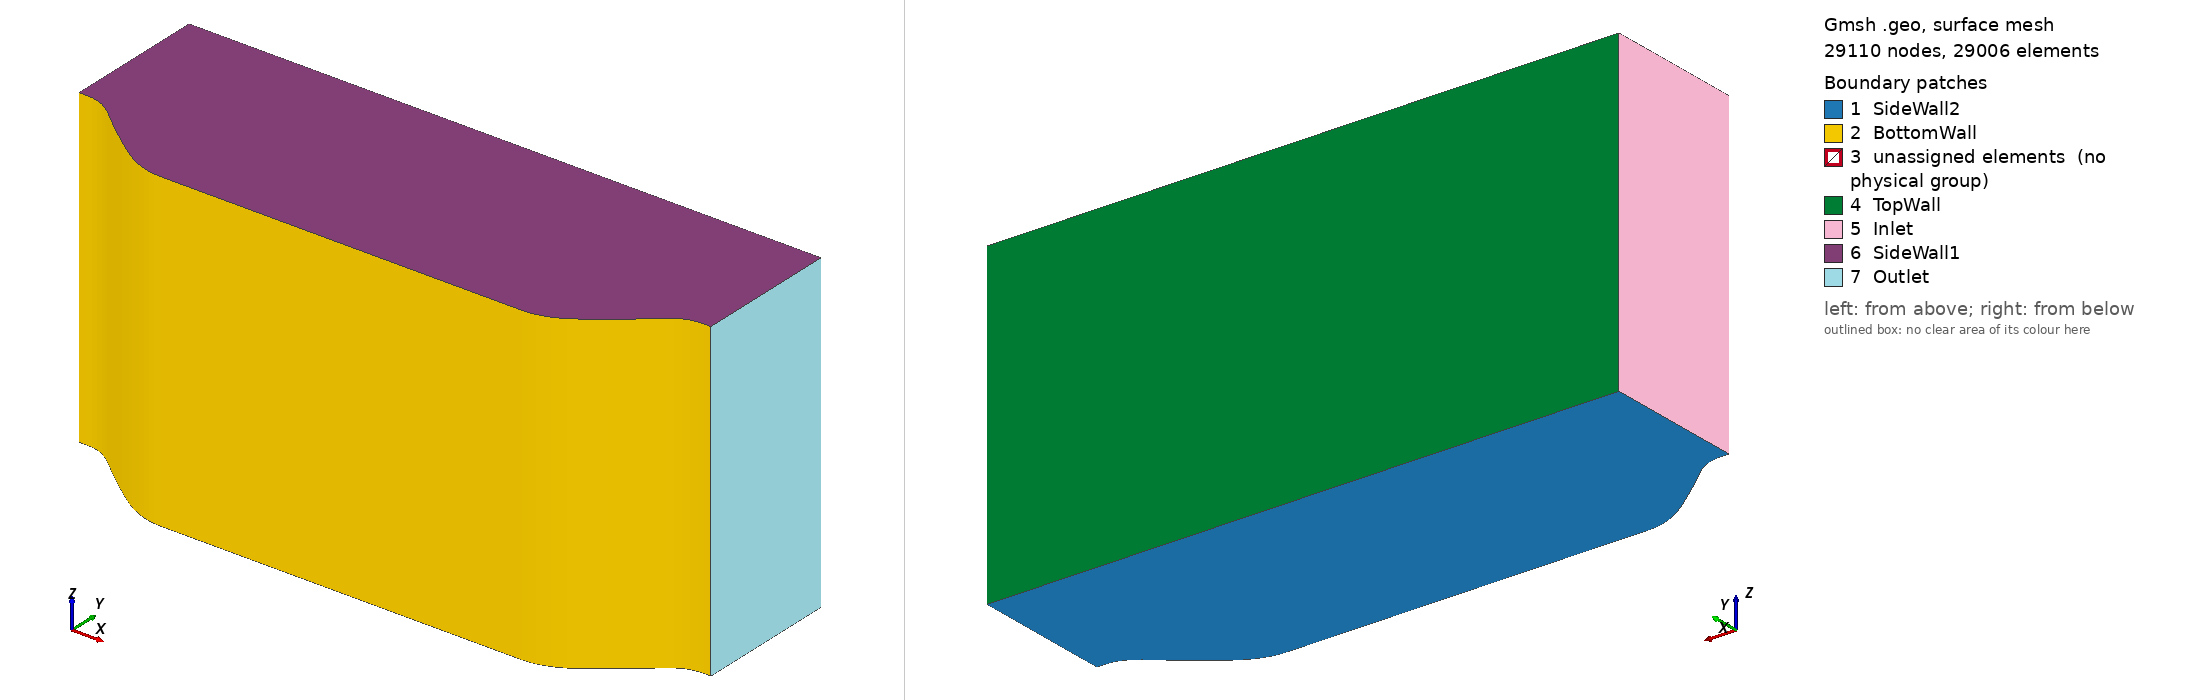

Gmsh geometry script, surface-meshed: 29110 nodes, 29006 surface elements. Boundary patches (legend numbers): 1 SideWall2, 2 BottomWall, 3 unassigned elements (no physical group), 4 TopWall, 5 Inlet, 6 SideWall1, 7 Outlet. Left view from above one corner, right view from below the opposite corner. Legend entries are the model's physical surfaces; 'unassigned elements' are surfaces in no physical group. The drawing asked Gmsh for element sizes between 1% and 20% of the model's largest extent; the script's own settings can give other sizes.

=== RANS-mesh.geo (drawn) ===
// Flow over Periodic Hills
// Created using Gmsh (http://gmsh.info/)
// Mesh Distributed by: Notre Dame CICS (MIT Liscense)
// - Associated publication:
// doi: 
// github: https://github.com/cics-nd/rans-uncertainty
// - Original Flow Reference:
// doi: http://www.doi.org/10.1016/S0142-727X(02)00222-9
// url: https://turbmodels.larc.nasa.gov/Other_LES_Data/2dhill_periodic.html

// Input Variables
//Flow geometry
h0 = 1;
val_width = 9*h0; //Width between peaks
chan_h = 3.035*h0; // Channel height
lz = 4.5*h0; // Span length

// Mesh Resolution
n_hill = 25;
n_val = 50; //# on bump spline
n_vert = 50; //Vertical
n_z = 50;

//Mesh Progression
p_vert = 1.05; //Vertical progression

SetFactory("OpenCASCADE");

// Hill Based off the Normalized Geometry of Almeida et al. 1993
// https://turbmodels.larc.nasa.gov/Other_LES_Data/2dhill_periodic.html
// Inlet side
// 0 to 9
For i In {0 : n_hill}
  x = 9*i/(n_hill);
  pList[i] = newp;
  h = 2.800000000000*10^(1) + 6.775070969851*10^(-3)*x^2 - 2.124527775800*10^(-3)*x^3;
  If(h > 28)
    h = 28;
  EndIf
  Point(pList[i]) = {h0*x/28, h0*h/28, 0.0, 1.0};
EndFor
// 9 to 14
For i In {n_hill+1 : 2*n_hill}
  x = 9 + 5*(i-n_hill)/(n_hill);
  pList[i] = newp;
  h = 2.507355893131*10^(1) + 9.754803562315*10^(-1)*x - 1.016116352781*10^(-1)*x^2  + 1.889794677828*10^(-3)*x^3;
  Point(pList[i]) = {h0*x/28, h0*h/28, 0.0, 1.0};
EndFor
// 14 to 20
For i In {2*n_hill+1 : 3*n_hill}
  x = 14 + 6*(i-2*n_hill)/(n_hill);
  pList[i] = newp;
  h = 2.579601052357*10^(1) + 8.206693007457*10^(-1)*x - 9.055370274339*10^(-2)*x^2  + 1.626510569859*10^(-3)*x^3;
  Point(pList[i]) = {h0*x/28, h0*h/28, 0.0, 1.0};
EndFor
// 20 to 30
For i In {3*n_hill+1 : 4*n_hill}
  x = 20 + 10*(i-3*n_hill)/(n_hill);
  pList[i] = newp;
  h = 4.046435022819*10^(1) - 1.379581654948*10^(0)*x + 1.945884504128*10^(-2)*x^2 - 2.070318932190*10^(-4)*x^3;
  Point(pList[i]) = {h0*x/28, h0*h/28, 0.0, 1.0};
EndFor
// 30 to 40
For i In {4*n_hill+1 : 5*n_hill}
  x = 30 + 10*(i-4*n_hill)/(n_hill);
  pList[i] = newp;
  h = 1.792461334664*10^(1) + 8.743920332081*10^(-1)*x - 5.567361123058*10^(-2)*x^2 + 6.277731764683*10^(-4)*x^3;
  Point(pList[i]) = {h0*x/28, h0*h/28, 0.0, 1.0};
EndFor
// 40 to 54
For i In {5*n_hill+1 : 6*n_hill}
  x = 40 + 14*(i-5*n_hill)/(n_hill);
  pList[i] = newp;
  h = 5.639011190988*10^(1) - 2.010520359035*10^(0)*x + 1.644919857549*10^(-2)*x^2 + 2.674976141766*10^(-5)*x^3;
  If(h < 0)
    h = 0;
  EndIf
  Point(pList[i]) = {h0*x/28, h0*h/28, 0.0, 1.0};
EndFor
// Spline the profile
Spline(1) = pList[]; Transfinite Line {1} = n_hill Using Progression 1;

// Outlet side
For i In {0 : 6*n_hill}
  p = Point{pList[i]};
  pList2[i] = newp;
  Point(pList2[i]) = {val_width - p[0], p[1], p[2], 1};
EndFor
// Spline the profile
Spline(2) = pList2[]; Transfinite Line {2} = n_hill Using Progression 1;

//Form rest of channel
p0 = pList2[6*n_hill]+1;
pv1 = Point{pList[6*n_hill]};
pv2 = Point{pList2[6*n_hill]};
Point(p0) = {0, chan_h, 0 ,1};
Point(p0 + 1) = {pv1[0], chan_h, 0 ,1};
Point(p0 + 2) = {pv2[0], chan_h, 0 ,1};
Point(p0 + 3) = {9, chan_h, 0 ,1};

// Line for valley
Line(3) = {pList[6*n_hill], pList2[6*n_hill]}; Transfinite Line {3} = n_val Using Progression 1;
//Top of channel
Line(4) = {p0, p0+1}; Transfinite Line {4} = n_hill Using Progression 1;
Line(5) = {p0+1, p0+2}; Transfinite Line {5} = n_val Using Progression 1;
Line(6) = {p0+2, p0+3}; Transfinite Line {6} = n_hill Using Progression 1;
// Vertical Lines
Line(7) = {1, p0}; Transfinite Line {7} = n_vert Using Progression p_vert;
Line(8) = {pList[6*n_hill], p0+1}; Transfinite Line {8} = n_vert Using Progression p_vert;
Line(9) = {pList2[6*n_hill], p0+2}; Transfinite Line {9} = n_vert Using Progression p_vert;
Line(10) = {pList2[0], p0+3}; Transfinite Line {10} = n_vert Using Progression p_vert;//+

//Set up planes
Line Loop(1) = {1, 8, -4, -7};
Plane Surface(1) = {1};
Line Loop(2) = {3, 9, -5, -8};
Plane Surface(2) = {2};
Line Loop(3) = {2, 9, 6, -10};
Plane Surface(3) = {3};
//+
Transfinite Surface {1, 2, 3};
Recombine Surface {1, 2, 3};

// Extrude out
Extrude {0, 0, lz} {
  Surface{1};
  Surface{2}; 
  Surface{3}; 
  Layers{n_z}; 
  Recombine;
}

// Define physical surfaces for openFOAM
Physical Surface("TopWall") = {6, 11, 14};
Physical Surface("BottomWall") = {4, 9, 13};
Physical Surface("SideWall1") = {8, 12, 16};
Physical Surface("SideWall2") = {1, 2, 3};
Physical Surface("Inlet") = {7};
Physical Surface("Outlet") = {15};

// Now physical volume
Physical Volume(7) = {1, 2, 3};
